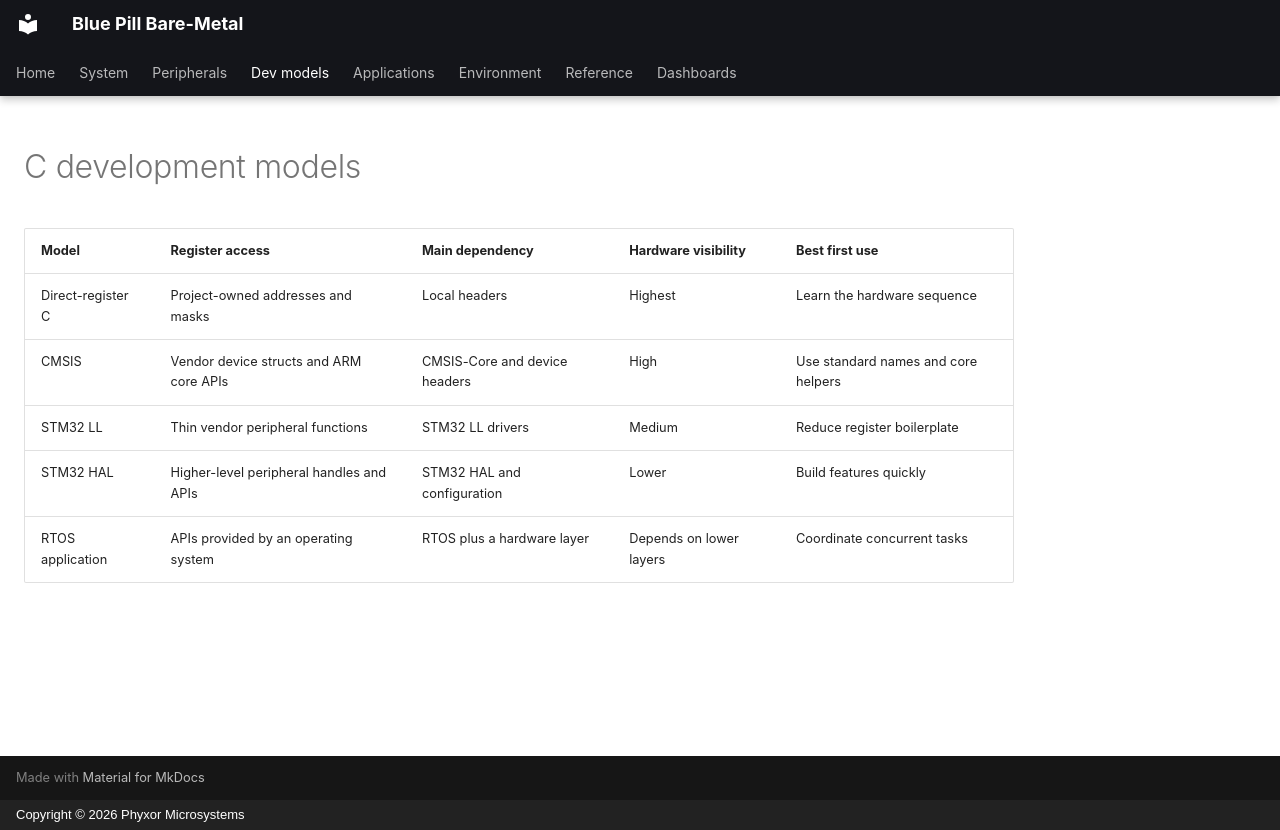

repository: phyxor/bluepill-bm · page: dev-models/abstraction-layers/index.html · generator: mkdocs · copyright: Copyright © 2026 Phyxor Microsystems

# C development models

| Model             | Register access                          | Main dependency               | Hardware visibility     | Best first use                      |
| ----------------- | ---------------------------------------- | ----------------------------- | ----------------------- | ----------------------------------- |
| Direct-register C | Project-owned addresses and masks        | Local headers                 | Highest                 | Learn the hardware sequence         |
| CMSIS             | Vendor device structs and ARM core APIs  | CMSIS-Core and device headers | High                    | Use standard names and core helpers |
| STM32 LL          | Thin vendor peripheral functions         | STM32 LL drivers              | Medium                  | Reduce register boilerplate         |
| STM32 HAL         | Higher-level peripheral handles and APIs | STM32 HAL and configuration   | Lower                   | Build features quickly              |
| RTOS application  | APIs provided by an operating system     | RTOS plus a hardware layer    | Depends on lower layers | Coordinate concurrent tasks         |
